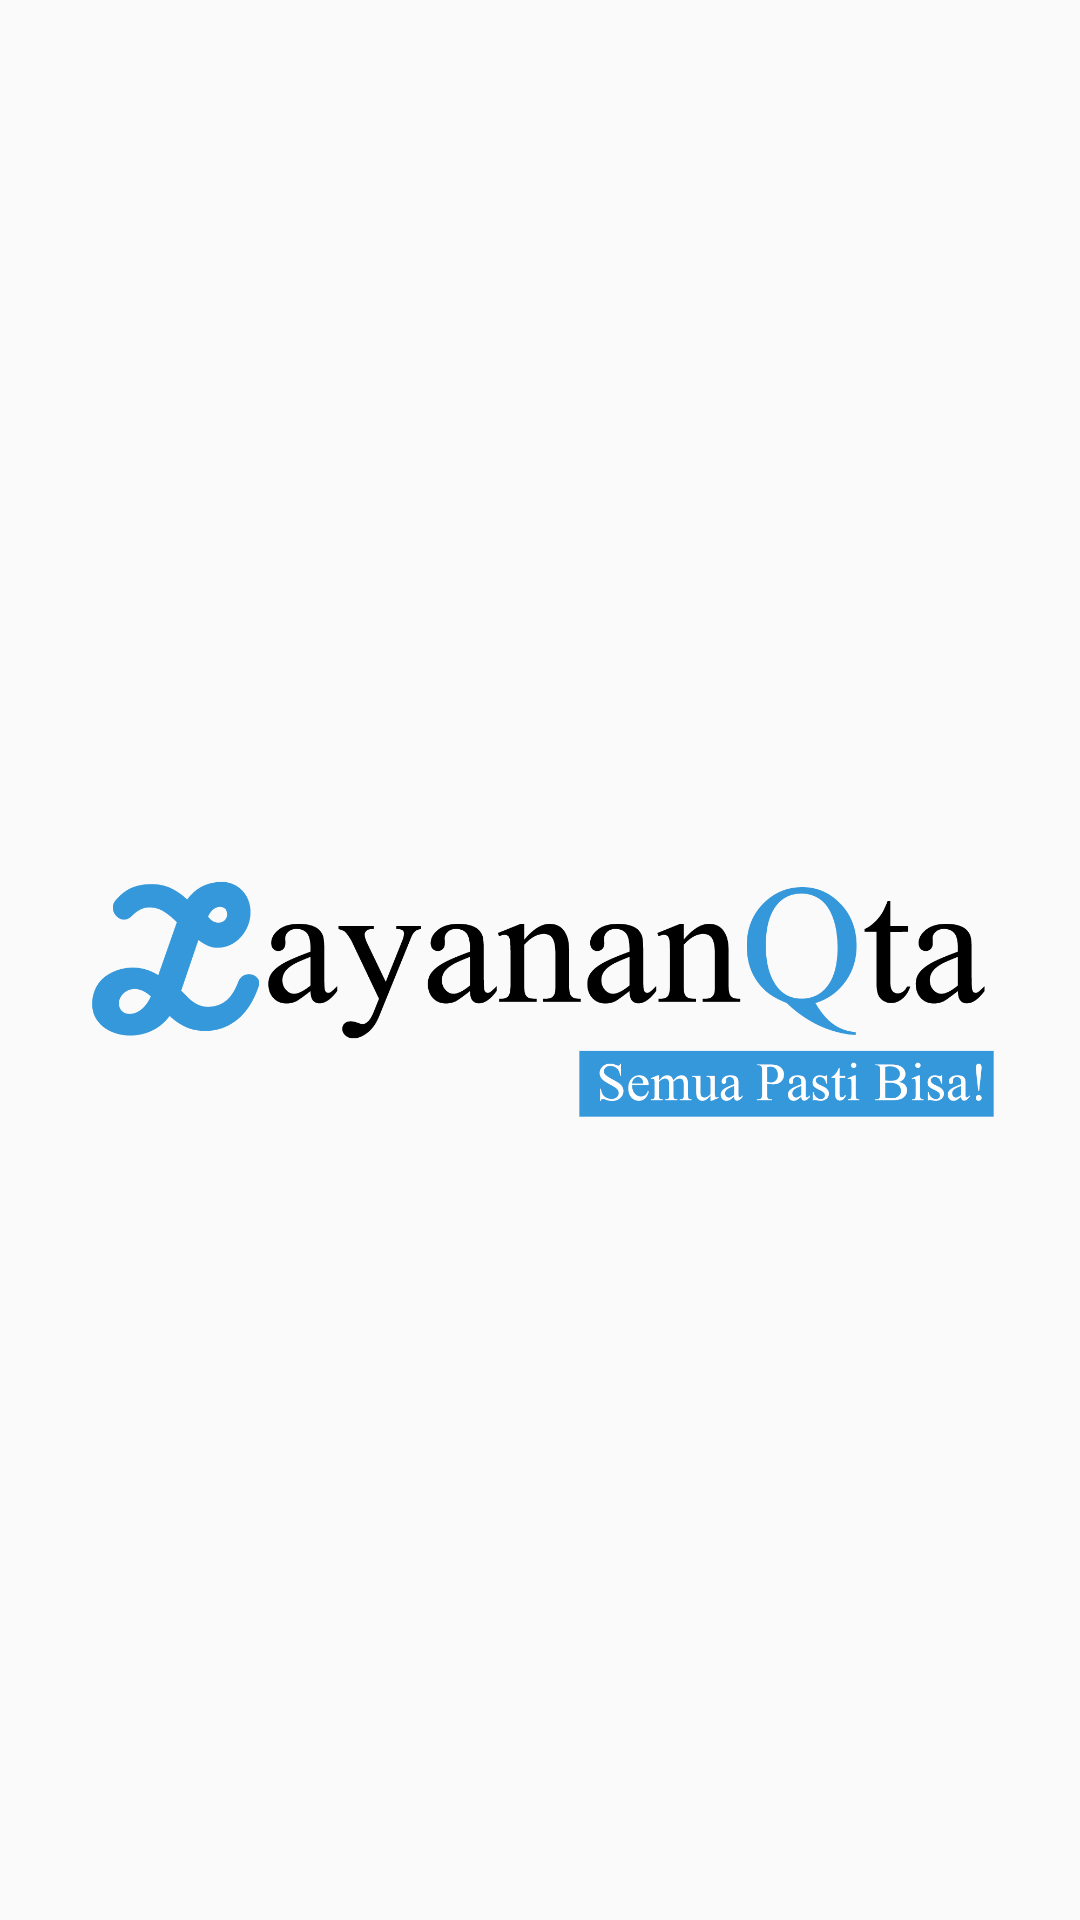

This screen was rendered from an Android layout file. Write that file and the resources it references.
<!-- AndroidManifest.xml: application theme AppTheme -->
<!-- res/layout/activity_splash_screen.xml -->
<?xml version="1.0" encoding="utf-8"?>
<LinearLayout xmlns:android="http://schemas.android.com/apk/res/android"
    xmlns:app="http://schemas.android.com/apk/res-auto"
    xmlns:tools="http://schemas.android.com/tools"
    android:layout_width="match_parent"
    android:layout_height="match_parent"
    android:gravity="center"
    android:orientation="vertical"
    tools:context=".SplashScreen">

    <ImageView
        android:id="@+id/ss_logo"
        android:layout_width="match_parent"
        android:layout_height="match_parent"
        android:contentDescription="@string/logo"
        android:src="@drawable/img_logo" />
</LinearLayout>
<!-- resources referenced by this layout -->
<resources>
  <!-- drawable img_logo: png bitmap (drawable, 50149 bytes) -->
  <string name="logo">Logo</string>
  <style name="AppTheme" parent="Theme.AppCompat.Light.DarkActionBar">
          
          <item name="colorPrimary">@color/colorPrimary</item>
          <item name="colorPrimaryDark">@color/colorPrimaryDark</item>
  
          <item name="colorControlNormal">@color/colorPrimary</item>
          <item name="colorControlActivated">@color/colorPrimary</item>
          <item name="colorControlHighlight">@color/colorPrimary</item>
          <item name="android:textColor">@android:color/black</item>
      </style>
  <color name="colorPrimary">#3498db</color>
  <color name="colorPrimaryDark">#3498db</color>
</resources>
